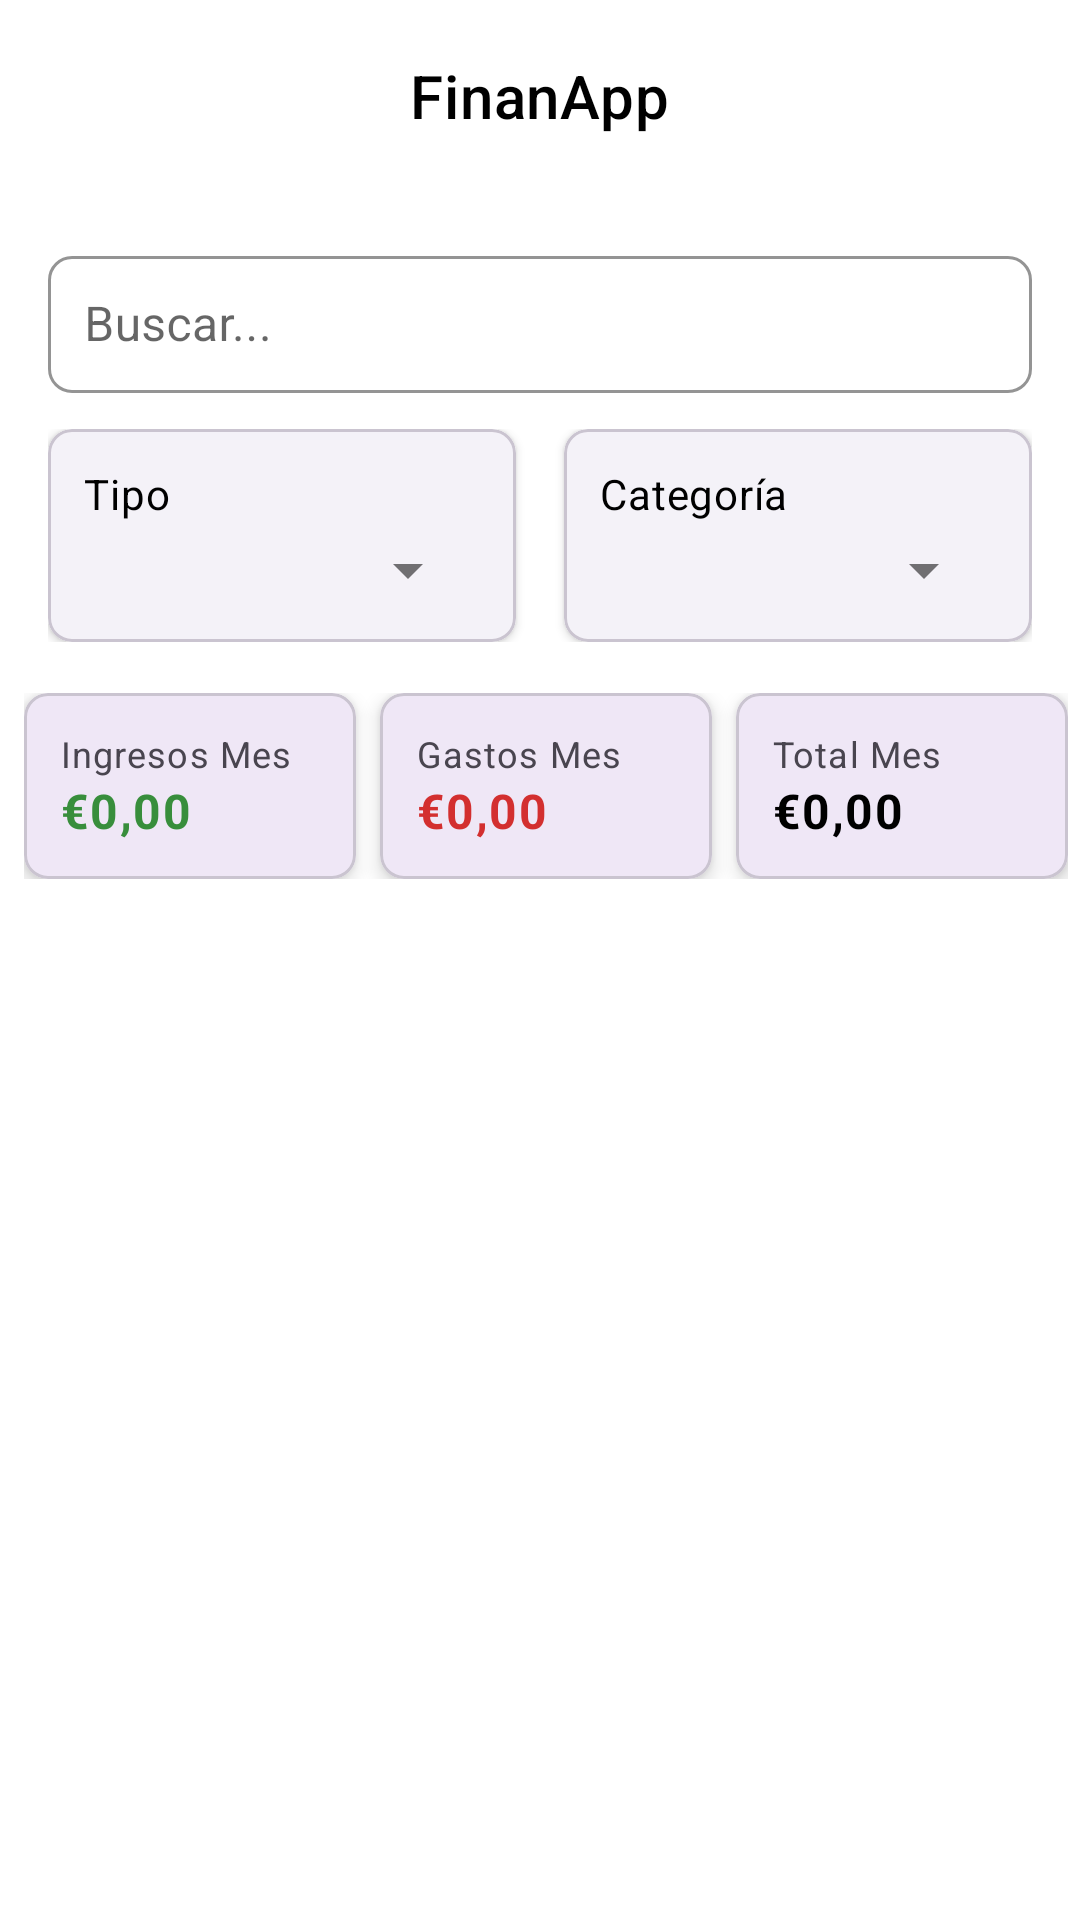

Produce the Android XML layout that renders to this screen, including the resource entries it uses.
<!-- AndroidManifest.xml: application theme Theme.AppGestionFinanciera -->
<!-- res/layout/fragment_lista.xml -->
<androidx.coordinatorlayout.widget.CoordinatorLayout xmlns:android="http://schemas.android.com/apk/res/android" xmlns:app="http://schemas.android.com/apk/res-auto" android:id="@+id/coordinator_lista" android:layout_width="match_parent" android:layout_height="match_parent" android:background="@color/white">
    <com.google.android.material.appbar.AppBarLayout android:id="@+id/appbar_lista" android:layout_width="match_parent" android:layout_height="wrap_content" android:background="@color/white" android:theme="@style/ThemeOverlay.MaterialComponents.Light" app:elevation="4dp">
        
        <com.google.android.material.appbar.MaterialToolbar android:id="@+id/toolbar_lista" android:layout_width="match_parent" android:layout_height="?attr/actionBarSize" android:background="@color/white" app:title="FinanApp" app:titleTextAppearance="@style/TextAppearance.MaterialComponents.Headline6" app:titleCentered="true" app:titleTextColor="@color/black"/>
        
        <LinearLayout android:layout_width="match_parent" android:layout_height="wrap_content" android:orientation="vertical" android:padding="16dp">
            
            <com.google.android.material.textfield.TextInputLayout android:id="@+id/tilBuscar" style="@style/Widget.MaterialComponents.TextInputLayout.OutlinedBox.Dense" android:layout_width="match_parent" android:layout_height="wrap_content" android:hint="Buscar..." app:boxStrokeColor="@color/black" app:boxStrokeWidth="1dp" app:boxCornerRadiusTopStart="8dp" app:boxCornerRadiusTopEnd="8dp" app:boxCornerRadiusBottomEnd="8dp" app:boxCornerRadiusBottomStart="8dp" android:layout_marginBottom="12dp">
                <com.google.android.material.textfield.TextInputEditText android:id="@+id/etBuscar" android:layout_width="match_parent" android:layout_height="wrap_content" android:imeOptions="actionSearch" android:inputType="text" android:padding="12dp" android:textColor="@color/black"/>
            </com.google.android.material.textfield.TextInputLayout>
            
            <LinearLayout android:layout_width="match_parent" android:layout_height="wrap_content" android:orientation="horizontal" android:weightSum="2" android:layout_marginBottom="1dp">
                
                <com.google.android.material.card.MaterialCardView android:layout_width="0dp" android:layout_height="wrap_content" android:layout_weight="1" app:cardCornerRadius="8dp" app:cardElevation="2dp" android:layout_marginEnd="8dp">
                    <LinearLayout android:layout_width="match_parent" android:layout_height="wrap_content" android:orientation="vertical" android:padding="12dp">
                        <TextView android:layout_width="wrap_content" android:layout_height="wrap_content" android:text="Tipo" style="@style/TextAppearance.MaterialComponents.Body2" android:textColor="@color/black" android:layout_marginBottom="4dp"/>
                        <Spinner android:id="@+id/spinnerTipoFiltro" android:layout_width="match_parent" android:layout_height="wrap_content" android:spinnerMode="dropdown"/>
                    </LinearLayout>
                </com.google.android.material.card.MaterialCardView>
                
                <com.google.android.material.card.MaterialCardView android:layout_width="0dp" android:layout_height="wrap_content" android:layout_weight="1" app:cardCornerRadius="8dp" app:cardElevation="2dp" android:layout_marginStart="8dp">
                    <LinearLayout android:layout_width="match_parent" android:layout_height="wrap_content" android:orientation="vertical" android:padding="12dp">
                        <TextView android:layout_width="wrap_content" android:layout_height="wrap_content" android:text="Categoría" style="@style/TextAppearance.MaterialComponents.Body2" android:textColor="@color/black" android:layout_marginBottom="4dp"/>
                        <Spinner android:id="@+id/spinnerCategoriaFiltro" android:layout_width="match_parent" android:layout_height="wrap_content" android:spinnerMode="dropdown"/>
                    </LinearLayout>
                </com.google.android.material.card.MaterialCardView>
            </LinearLayout>
        </LinearLayout>
    </com.google.android.material.appbar.AppBarLayout>
    
    <LinearLayout android:id="@+id/layoutTotalesMes" android:layout_width="match_parent" android:layout_height="wrap_content" android:orientation="horizontal" android:weightSum="3" android:layout_marginStart="8dp" android:layout_marginEnd="4dp" android:padding="0dp" android:layout_marginBottom="8dp" app:layout_behavior="@string/appbar_scrolling_view_behavior">
        
        <com.google.android.material.card.MaterialCardView android:layout_width="0dp" android:layout_height="wrap_content" android:layout_weight="1" app:cardCornerRadius="8dp" app:cardElevation="4dp" android:layout_marginEnd="4dp">
            <LinearLayout android:layout_width="match_parent" android:layout_height="wrap_content" android:orientation="vertical" android:padding="12dp">
                <TextView android:layout_width="wrap_content" android:layout_height="wrap_content" android:text="Ingresos Mes" style="@style/TextAppearance.MaterialComponents.Caption"/>
                <TextView android:id="@+id/tvIngresosMes" android:layout_width="wrap_content" android:layout_height="wrap_content" android:text="€0,00" style="@style/TextAppearance.MaterialComponents.Body1" android:textColor="@color/green" android:textStyle="bold"/>
            </LinearLayout>
        </com.google.android.material.card.MaterialCardView>
        
        <com.google.android.material.card.MaterialCardView android:layout_width="0dp" android:layout_height="wrap_content" android:layout_weight="1" app:cardCornerRadius="8dp" app:cardElevation="4dp" android:layout_marginStart="4dp" android:layout_marginEnd="4dp">
            <LinearLayout android:layout_width="match_parent" android:layout_height="wrap_content" android:orientation="vertical" android:padding="12dp">
                <TextView android:layout_width="wrap_content" android:layout_height="wrap_content" android:text="Gastos Mes" style="@style/TextAppearance.MaterialComponents.Caption"/>
                <TextView android:id="@+id/tvGastosMes" android:layout_width="wrap_content" android:layout_height="wrap_content" android:text="€0,00" style="@style/TextAppearance.MaterialComponents.Body1" android:textColor="@color/red" android:textStyle="bold"/>
            </LinearLayout>
        </com.google.android.material.card.MaterialCardView>
        
        <com.google.android.material.card.MaterialCardView android:layout_width="0dp" android:layout_height="wrap_content" android:layout_weight="1" app:cardCornerRadius="8dp" app:cardElevation="4dp" android:layout_marginStart="4dp">
            <LinearLayout android:layout_width="match_parent" android:layout_height="wrap_content" android:orientation="vertical" android:padding="12dp">
                <TextView android:layout_width="wrap_content" android:layout_height="wrap_content" android:text="Total Mes" style="@style/TextAppearance.MaterialComponents.Caption"/>
                <TextView android:id="@+id/tvTotalMes" android:layout_width="wrap_content" android:layout_height="wrap_content" android:text="€0,00" style="@style/TextAppearance.MaterialComponents.Body1" android:textColor="@color/black" android:textStyle="bold"/>
            </LinearLayout>
        </com.google.android.material.card.MaterialCardView>
    </LinearLayout>
    
    
    <androidx.recyclerview.widget.RecyclerView android:id="@+id/rvTransacciones" android:layout_width="match_parent" android:layout_height="425dp" android:layout_marginTop="?attr/actionBarSize" android:clipToPadding="false" android:paddingStart="8dp" android:paddingEnd="0dp" app:layout_behavior="@string/appbar_scrolling_view_behavior"/>
    <TextView android:id="@+id/tvSinResultados" android:layout_width="wrap_content" android:layout_height="wrap_content" android:text="No hay movimientos" android:textSize="16sp" android:textColor="@color/black" android:visibility="gone" app:layout_anchor="@id/rvTransacciones" app:layout_anchorGravity="center"/>
</androidx.coordinatorlayout.widget.CoordinatorLayout>
<!-- resources referenced by this layout -->
<resources>
  <color name="black">#000000</color>
  <color name="green">#388E3C</color>
  <color name="red">#D32F2F</color>
  <color name="white">#FFFFFF</color>
  <style name="Theme.AppGestionFinanciera" parent="Base.Theme.AppGestionFinanciera" />
  <style name="Base.Theme.AppGestionFinanciera" parent="Theme.Material3.DayNight.NoActionBar">
          
          
      </style>
</resources>
